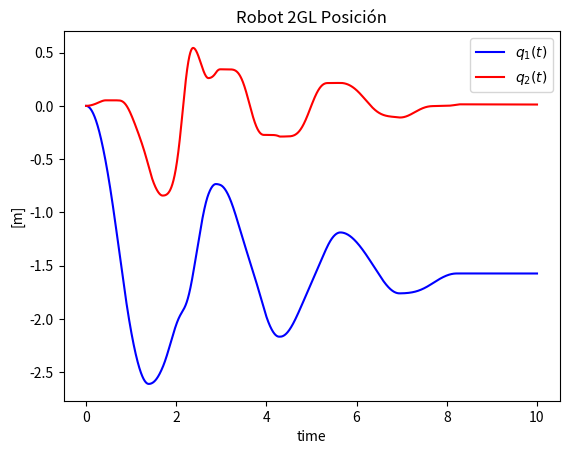
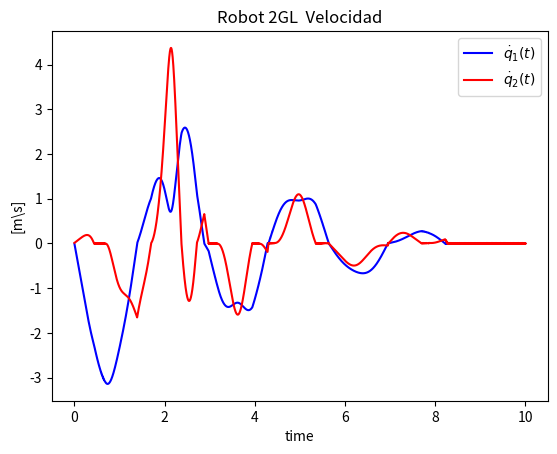

The matplotlib source for these figures, in order:
from math import *
import numpy as np
import matplotlib.pyplot as plt


#parametros

m1=3
m2=2.3
l1=1.1
l2=1
g0=9.81
alf01=8
alf02=2
alf11=1.1
alf12=1
alf21=0.9
alf22=0.95
B11=50
B12=55
B21=65
B22=60







# parametros de braz robot 2GL
a=l2*l2*m2+l1*(m1+m2)
b=2*l1*l2*m2
c=l2*l2*m2
d=(m1+m2)*(l1*g0)
e=m2*l2*g0

#Valores de Matrices 



# parametros de simulacion
Tstar = 0
Tstop= 10
Ts=0.001




              # condicion inicial
N = int(Tstop/Ts) # longitud de simulacion

q1= np.zeros(N+2)
q1p = np.zeros(N+2)
q2 = np.zeros(N+2)
q2p = np.zeros(N+2)
t1= np.zeros(N+2)
t2 = np.zeros(N+2)
q1[0] = 0
q1p[0] = 0
q2[0] = 0
q2p[0] = 0    
t1[0] = 1
t2[0] = 1   





def sgn(x):
    if x>0: 
        return 1
    else:
        if x<0: 
            return -1 
        else: 
            return  0




# simulacion dinamica

for k in range(N+1):
    #matriz inercia
    M11=a+b*cos(q2[k])
    M12=c+((b*cos(q2[k]))/2)
    M22=c
    detM=M11*M22-(M12*M12)

    #matriz coriolis
    V1=(-b*q1p[k]*q2p[k]*sin(q2[k]))-((b*q2p[k]*q2p[k]/2)*sin(q2[k]))
    V2=((b*q1p[k]*q1p[k]/2)*sin(q2[k]))

    #pares gravitatorios
    G1=d*cos(q1[k])+e*cos(q1[k]+q2[k])
    G2=e*cos(q1[k]+q2[k])

    #friccion
    F1=(alf01+alf11*exp(-B11*fabs(q1p[k]))+alf21*(1-exp(-B21*fabs(q1p[k]))))*sgn(q1p[k])
    F2=(alf02+alf12*exp(-B12*fabs(q2p[k]))+alf22*(1-exp(-B22*fabs(q2p[k]))))*sgn(q2p[k])

    S1=t1[k]-V1-G1-F1
    S2=t2[k]-V2-G2-F2

    q1[k+1] =q1[k]+Ts*q1p[k]
    q1p[k+1] =q1p[k]+Ts*((M22*S1-M12*S2)/detM)
    q2[k+1] = q2[k]+Ts*q2p[k]
    q2p[k+1] =q2p[k]+Ts*((-M12*S1+M11*S2)/detM)
    

    q1[k]=q1[k+1]
    q1p[k]=q1p[k+1]
    q2[k]=q2[k+1]
    q2p[k]=q2p[k+1]
    

t = np.arange(Tstar,Tstop+2*Ts, Ts)



#plot resultados
plt.figure(1)
plt.title("Robot 2GL Posición")
plt.plot(t,q1,'b', label=r'$q_1(t) $')
plt.plot(t,q2,'r', label=r'$q_2(t) $')
plt.ylabel('[m]')
plt.xlabel('time')
plt.legend(loc='best')


plt.figure(2)
plt.title("Robot 2GL  Velocidad")
plt.plot(t,q1p,'b', label=r'$\dot{q}_1(t) $')
plt.plot(t,q2p,'r', label=r'$\dot{q}_2(t) $')
plt.ylabel('[m\s]')
plt.xlabel('time')
plt.legend(loc='best')
plt.show()
